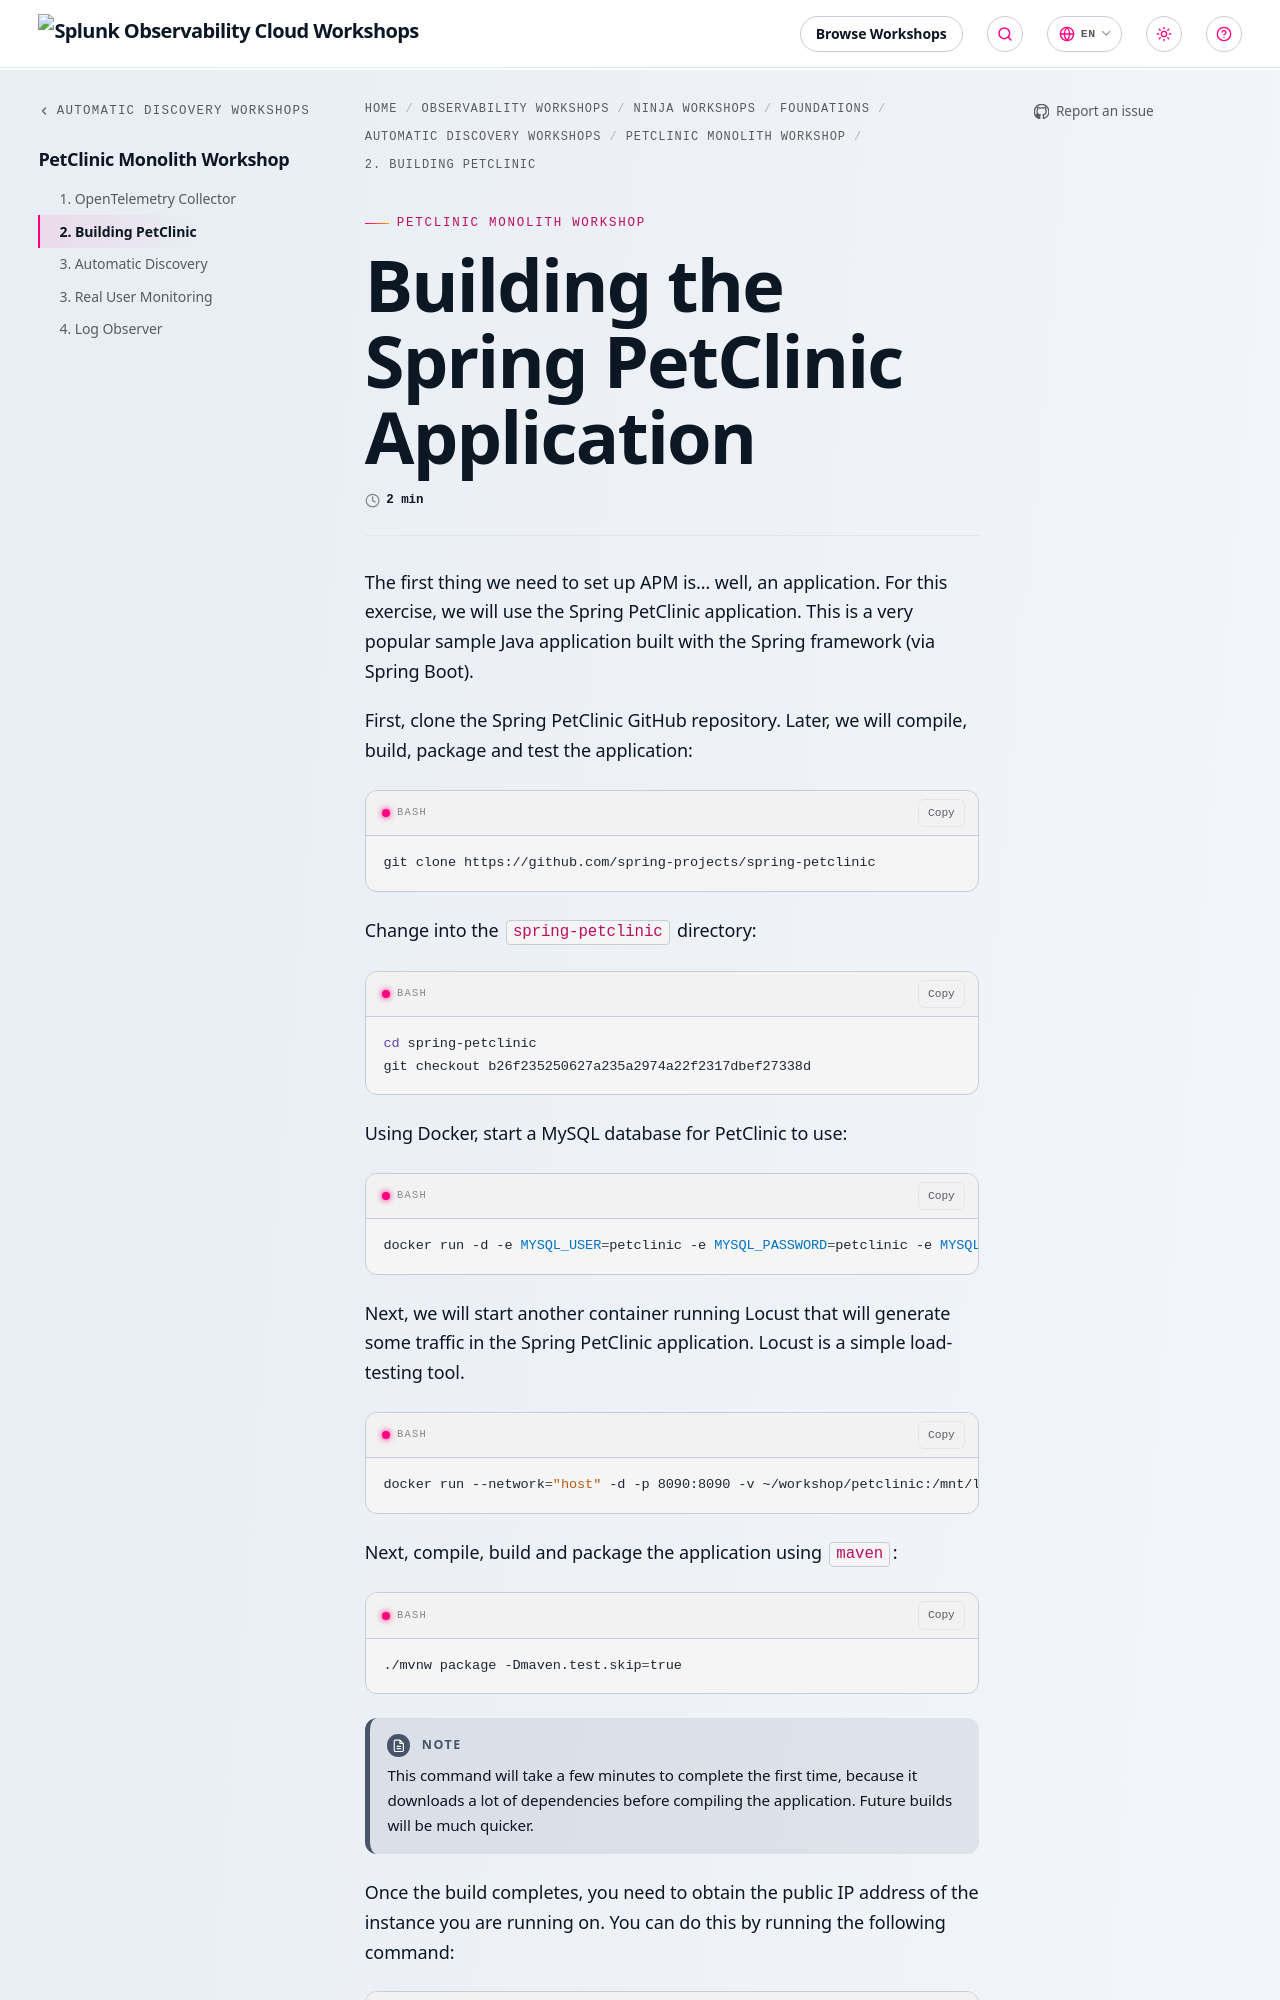

repository: splunk/observability-workshop · page: en/ninja-workshops/foundations/1-automatic-discovery/1-petclinic-monolith/2-building-petclinic/index.html · generator: mkdocs

---
title: Building the Spring PetClinic Application
linkTitle: 2. Building PetClinic
weight: 2
---

The first thing we need to set up APM is... well, an application. For this exercise, we will use the Spring PetClinic application. This is a very popular sample Java application built with the Spring framework (via Spring Boot).

First, clone the Spring PetClinic GitHub repository. Later, we will compile, build, package and test the application:

```bash
git clone https://github.com/spring-projects/spring-petclinic
```

Change into the `spring-petclinic` directory:

<!--
```bash
cd spring-petclinic && git checkout 276880e
```
-->

```bash
cd spring-petclinic
git checkout b26f235250627a235a2974a22f2317dbef27338d
```

Using Docker, start a MySQL database for PetClinic to use:

```bash
docker run -d -e MYSQL_USER=petclinic -e MYSQL_PASSWORD=petclinic -e MYSQL_ROOT_PASSWORD=root -e MYSQL_DATABASE=petclinic -p 3306:3306 docker.io/biarms/mysql:5.7
```

Next, we will start another container running Locust that will generate some traffic in the Spring PetClinic application. Locust is a simple load-testing tool.

```bash
docker run --network="host" -d -p 8090:8090 -v ~/workshop/petclinic:/mnt/locust docker.io/locustio/locust -f /mnt/locust/locustfile.py --headless -u 1 -r 1 -H http://127.0.0.1:8083
```

Next, compile, build and package the application using `maven`:
